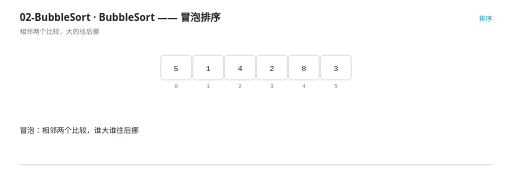
t = 0.00 s
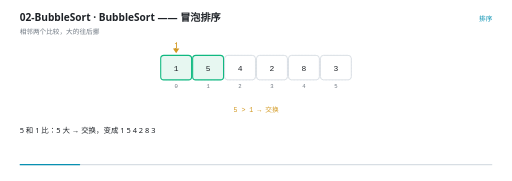
t = 1.67 s
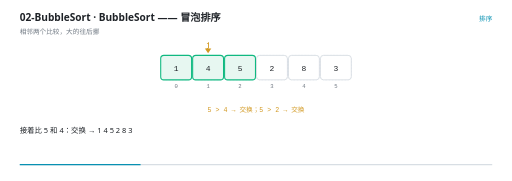
t = 3.33 s
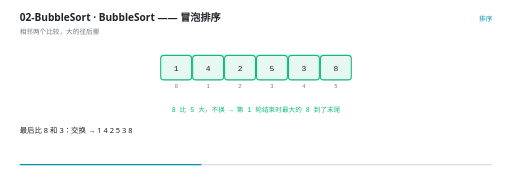
t = 5.00 s
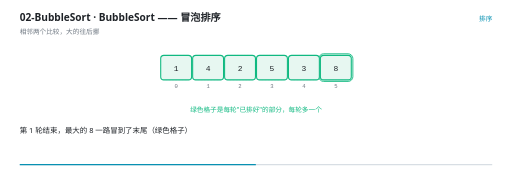
t = 6.50 s
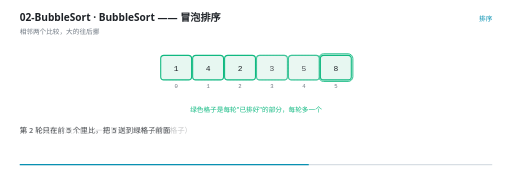
t = 7.96 s

The animated SVG that drew these frames (rendered in a browser with its animation timeline set to each time). Animation: 40 SMIL elements (animate=40); frames cover the first 7.96 s, repeats indefinitely.

<svg xmlns="http://www.w3.org/2000/svg" viewBox="0 0 960 340" width="960" height="340" role="img" aria-label="BubbleSort —— 冒泡排序"><rect width="960" height="340" fill="#FFFFFF"/><g>
    <rect x="36" y="308" width="888" height="2.5" rx="1.25" fill="#D8DEE4"/>
    <rect x="36" y="308" width="0" height="2.5" rx="1.25" fill="#0891B2">
      <animate attributeName="width" values="0;888" dur="13s" repeatCount="indefinite" calcMode="linear"/>
    </rect>
  </g><text x="36" y="40" font-family="'Segoe UI','Microsoft YaHei UI','PingFang SC',system-ui,sans-serif" font-size="19" font-weight="600" fill="#1F2328">02-BubbleSort · BubbleSort —— 冒泡排序</text><text x="36" y="63" font-family="'Segoe UI','Microsoft YaHei UI','PingFang SC',system-ui,sans-serif" font-size="12.5" fill="#6E7781">相邻两个比较，大的往后挪</text><text x="924" y="40" text-anchor="end" font-family="'Segoe UI','Microsoft YaHei UI','PingFang SC',system-ui,sans-serif" font-size="12.5" fill="#0891B2">排序</text><rect x="301" y="104" width="58" height="46" rx="6" fill="#F6F8FA" stroke="#D8DEE4" stroke-width="1" stroke-dasharray="3 3"/><text x="330" y="166" text-anchor="middle" font-family="ui-monospace,'Cascadia Code','JetBrains Mono',Consolas,monospace" font-size="10.5" fill="#6E7781">0</text><rect x="361" y="104" width="58" height="46" rx="6" fill="#F6F8FA" stroke="#D8DEE4" stroke-width="1" stroke-dasharray="3 3"/><text x="390" y="166" text-anchor="middle" font-family="ui-monospace,'Cascadia Code','JetBrains Mono',Consolas,monospace" font-size="10.5" fill="#6E7781">1</text><rect x="421" y="104" width="58" height="46" rx="6" fill="#F6F8FA" stroke="#D8DEE4" stroke-width="1" stroke-dasharray="3 3"/><text x="450" y="166" text-anchor="middle" font-family="ui-monospace,'Cascadia Code','JetBrains Mono',Consolas,monospace" font-size="10.5" fill="#6E7781">2</text><rect x="481" y="104" width="58" height="46" rx="6" fill="#F6F8FA" stroke="#D8DEE4" stroke-width="1" stroke-dasharray="3 3"/><text x="510" y="166" text-anchor="middle" font-family="ui-monospace,'Cascadia Code','JetBrains Mono',Consolas,monospace" font-size="10.5" fill="#6E7781">3</text><rect x="541" y="104" width="58" height="46" rx="6" fill="#F6F8FA" stroke="#D8DEE4" stroke-width="1" stroke-dasharray="3 3"/><text x="570" y="166" text-anchor="middle" font-family="ui-monospace,'Cascadia Code','JetBrains Mono',Consolas,monospace" font-size="10.5" fill="#6E7781">4</text><rect x="601" y="104" width="58" height="46" rx="6" fill="#F6F8FA" stroke="#D8DEE4" stroke-width="1" stroke-dasharray="3 3"/><text x="630" y="166" text-anchor="middle" font-family="ui-monospace,'Cascadia Code','JetBrains Mono',Consolas,monospace" font-size="10.5" fill="#6E7781">5</text><g opacity="0"><animate attributeName="opacity" values="0;0;1;1;0" keyTimes="0.0000;0.4831;0.4923;1.0000;1.0000" dur="13s" repeatCount="indefinite" calcMode="linear"/><rect x="598" y="101" width="64" height="52" rx="9" fill="#10B981" fill-opacity="0.10" stroke="#10B981" stroke-width="1.6"/></g><g opacity="0"><animate attributeName="opacity" values="0;0;1;1;0" keyTimes="0.0000;0.7138;0.7231;1.0000;1.0000" dur="13s" repeatCount="indefinite" calcMode="linear"/><rect x="538" y="101" width="64" height="52" rx="9" fill="#10B981" fill-opacity="0.10" stroke="#10B981" stroke-width="1.6"/></g><g opacity="0"><animate attributeName="opacity" values="1;1;0;0" keyTimes="0.0000;0.0969;0.1077;1.0000" dur="13s" repeatCount="indefinite" calcMode="linear"/><rect x="301" y="104" width="58" height="46" rx="6" fill="#FFFFFF" stroke="#D0D7DE" stroke-width="1.4"/><text x="330" y="132.5" text-anchor="middle" font-family="ui-monospace,'Cascadia Code','JetBrains Mono',Consolas,monospace" font-size="15" fill="#1F2328">5</text></g><g opacity="0"><animate attributeName="opacity" values="1;1;0;0" keyTimes="0.0000;0.0969;0.1077;1.0000" dur="13s" repeatCount="indefinite" calcMode="linear"/><rect x="361" y="104" width="58" height="46" rx="6" fill="#FFFFFF" stroke="#D0D7DE" stroke-width="1.4"/><text x="390" y="132.5" text-anchor="middle" font-family="ui-monospace,'Cascadia Code','JetBrains Mono',Consolas,monospace" font-size="15" fill="#1F2328">1</text></g><g opacity="0"><animate attributeName="opacity" values="1;1;0;0" keyTimes="0.0000;0.1892;0.2000;1.0000" dur="13s" repeatCount="indefinite" calcMode="linear"/><rect x="421" y="104" width="58" height="46" rx="6" fill="#FFFFFF" stroke="#D0D7DE" stroke-width="1.4"/><text x="450" y="132.5" text-anchor="middle" font-family="ui-monospace,'Cascadia Code','JetBrains Mono',Consolas,monospace" font-size="15" fill="#1F2328">4</text></g><g opacity="0"><animate attributeName="opacity" values="1;1;0;0" keyTimes="0.0000;0.2815;0.2923;1.0000" dur="13s" repeatCount="indefinite" calcMode="linear"/><rect x="481" y="104" width="58" height="46" rx="6" fill="#FFFFFF" stroke="#D0D7DE" stroke-width="1.4"/><text x="510" y="132.5" text-anchor="middle" font-family="ui-monospace,'Cascadia Code','JetBrains Mono',Consolas,monospace" font-size="15" fill="#1F2328">2</text></g><g opacity="0"><animate attributeName="opacity" values="1;1;0;0" keyTimes="0.0000;0.3738;0.3846;1.0000" dur="13s" repeatCount="indefinite" calcMode="linear"/><rect x="541" y="104" width="58" height="46" rx="6" fill="#FFFFFF" stroke="#D0D7DE" stroke-width="1.4"/><text x="570" y="132.5" text-anchor="middle" font-family="ui-monospace,'Cascadia Code','JetBrains Mono',Consolas,monospace" font-size="15" fill="#1F2328">8</text></g><g opacity="0"><animate attributeName="opacity" values="1;1;0;0" keyTimes="0.0000;0.3738;0.3846;1.0000" dur="13s" repeatCount="indefinite" calcMode="linear"/><rect x="601" y="104" width="58" height="46" rx="6" fill="#FFFFFF" stroke="#D0D7DE" stroke-width="1.4"/><text x="630" y="132.5" text-anchor="middle" font-family="ui-monospace,'Cascadia Code','JetBrains Mono',Consolas,monospace" font-size="15" fill="#1F2328">3</text></g><g opacity="0"><animate attributeName="opacity" values="0;0;1;1;0" keyTimes="0.0000;0.0969;0.1077;0.9892;1.0000" dur="13s" repeatCount="indefinite" calcMode="linear"/><rect x="301" y="104" width="58" height="46" rx="6" fill="#E7F7F1" stroke="#10B981" stroke-width="2"/><text x="330" y="132.5" text-anchor="middle" font-family="ui-monospace,'Cascadia Code','JetBrains Mono',Consolas,monospace" font-size="15" fill="#1F2328">1</text></g><g opacity="0"><animate attributeName="opacity" values="0;0;1;1;0;0" keyTimes="0.0000;0.0969;0.1077;0.1892;0.2000;1.0000" dur="13s" repeatCount="indefinite" calcMode="linear"/><rect x="361" y="104" width="58" height="46" rx="6" fill="#E7F7F1" stroke="#10B981" stroke-width="2"/><text x="390" y="132.5" text-anchor="middle" font-family="ui-monospace,'Cascadia Code','JetBrains Mono',Consolas,monospace" font-size="15" fill="#1F2328">5</text></g><g opacity="0"><animate attributeName="opacity" values="0;0;1;1;0;0" keyTimes="0.0000;0.1892;0.2000;0.8354;0.8462;1.0000" dur="13s" repeatCount="indefinite" calcMode="linear"/><rect x="361" y="104" width="58" height="46" rx="6" fill="#E7F7F1" stroke="#10B981" stroke-width="2"/><text x="390" y="132.5" text-anchor="middle" font-family="ui-monospace,'Cascadia Code','JetBrains Mono',Consolas,monospace" font-size="15" fill="#1F2328">4</text></g><g opacity="0"><animate attributeName="opacity" values="0;0;1;1;0;0" keyTimes="0.0000;0.1892;0.2000;0.2815;0.2923;1.0000" dur="13s" repeatCount="indefinite" calcMode="linear"/><rect x="421" y="104" width="58" height="46" rx="6" fill="#E7F7F1" stroke="#10B981" stroke-width="2"/><text x="450" y="132.5" text-anchor="middle" font-family="ui-monospace,'Cascadia Code','JetBrains Mono',Consolas,monospace" font-size="15" fill="#1F2328">5</text></g><g opacity="0"><animate attributeName="opacity" values="0;0;1;1;0;0" keyTimes="0.0000;0.2815;0.2923;0.8354;0.8462;1.0000" dur="13s" repeatCount="indefinite" calcMode="linear"/><rect x="421" y="104" width="58" height="46" rx="6" fill="#E7F7F1" stroke="#10B981" stroke-width="2"/><text x="450" y="132.5" text-anchor="middle" font-family="ui-monospace,'Cascadia Code','JetBrains Mono',Consolas,monospace" font-size="15" fill="#1F2328">2</text></g><g opacity="0"><animate attributeName="opacity" values="0;0;1;1;0;0" keyTimes="0.0000;0.2815;0.2923;0.6046;0.6154;1.0000" dur="13s" repeatCount="indefinite" calcMode="linear"/><rect x="481" y="104" width="58" height="46" rx="6" fill="#E7F7F1" stroke="#10B981" stroke-width="2"/><text x="510" y="132.5" text-anchor="middle" font-family="ui-monospace,'Cascadia Code','JetBrains Mono',Consolas,monospace" font-size="15" fill="#1F2328">5</text></g><g opacity="0"><animate attributeName="opacity" values="0;0;1;1;0;0" keyTimes="0.0000;0.3738;0.3846;0.6046;0.6154;1.0000" dur="13s" repeatCount="indefinite" calcMode="linear"/><rect x="541" y="104" width="58" height="46" rx="6" fill="#E7F7F1" stroke="#10B981" stroke-width="2"/><text x="570" y="132.5" text-anchor="middle" font-family="ui-monospace,'Cascadia Code','JetBrains Mono',Consolas,monospace" font-size="15" fill="#1F2328">3</text></g><g opacity="0"><animate attributeName="opacity" values="0;0;1;1;0" keyTimes="0.0000;0.3738;0.3846;0.9892;1.0000" dur="13s" repeatCount="indefinite" calcMode="linear"/><rect x="601" y="104" width="58" height="46" rx="6" fill="#E7F7F1" stroke="#10B981" stroke-width="2"/><text x="630" y="132.5" text-anchor="middle" font-family="ui-monospace,'Cascadia Code','JetBrains Mono',Consolas,monospace" font-size="15" fill="#1F2328">8</text></g><g opacity="0"><animate attributeName="opacity" values="0;0;1;1;0;0" keyTimes="0.0000;0.6046;0.6154;0.8354;0.8462;1.0000" dur="13s" repeatCount="indefinite" calcMode="linear"/><rect x="481" y="104" width="58" height="46" rx="6" fill="#E7F7F1" stroke="#10B981" stroke-width="2"/><text x="510" y="132.5" text-anchor="middle" font-family="ui-monospace,'Cascadia Code','JetBrains Mono',Consolas,monospace" font-size="15" fill="#1F2328">3</text></g><g opacity="0"><animate attributeName="opacity" values="0;0;1;1;0" keyTimes="0.0000;0.6046;0.6154;0.9892;1.0000" dur="13s" repeatCount="indefinite" calcMode="linear"/><rect x="541" y="104" width="58" height="46" rx="6" fill="#E7F7F1" stroke="#10B981" stroke-width="2"/><text x="570" y="132.5" text-anchor="middle" font-family="ui-monospace,'Cascadia Code','JetBrains Mono',Consolas,monospace" font-size="15" fill="#1F2328">5</text></g><g opacity="0"><animate attributeName="opacity" values="0;0;1;1;0" keyTimes="0.0000;0.8354;0.8462;0.9892;1.0000" dur="13s" repeatCount="indefinite" calcMode="linear"/><rect x="361" y="104" width="58" height="46" rx="6" fill="#E7F7F1" stroke="#10B981" stroke-width="2"/><text x="390" y="132.5" text-anchor="middle" font-family="ui-monospace,'Cascadia Code','JetBrains Mono',Consolas,monospace" font-size="15" fill="#1F2328">2</text></g><g opacity="0"><animate attributeName="opacity" values="0;0;1;1;0" keyTimes="0.0000;0.8354;0.8462;1.0000;1.0000" dur="13s" repeatCount="indefinite" calcMode="linear"/><rect x="421" y="104" width="58" height="46" rx="6" fill="#E7F7F1" stroke="#10B981" stroke-width="2"/><text x="450" y="132.5" text-anchor="middle" font-family="ui-monospace,'Cascadia Code','JetBrains Mono',Consolas,monospace" font-size="15" fill="#1F2328">4</text></g><g opacity="0"><animate attributeName="opacity" values="0;0;1;1;0" keyTimes="0.0000;0.8354;0.8462;0.9892;1.0000" dur="13s" repeatCount="indefinite" calcMode="linear"/><rect x="421" y="104" width="58" height="46" rx="6" fill="#E7F7F1" stroke="#10B981" stroke-width="2"/><text x="450" y="132.5" text-anchor="middle" font-family="ui-monospace,'Cascadia Code','JetBrains Mono',Consolas,monospace" font-size="15" fill="#1F2328">3</text></g><g opacity="0"><animate attributeName="opacity" values="0;0;1;1;0" keyTimes="0.0000;0.8354;0.8462;0.9892;1.0000" dur="13s" repeatCount="indefinite" calcMode="linear"/><rect x="481" y="104" width="58" height="46" rx="6" fill="#E7F7F1" stroke="#10B981" stroke-width="2"/><text x="510" y="132.5" text-anchor="middle" font-family="ui-monospace,'Cascadia Code','JetBrains Mono',Consolas,monospace" font-size="15" fill="#1F2328">4</text></g><g opacity="0"><animate attributeName="opacity" values="0;0;1;1;0;0" keyTimes="0.0000;0.0662;0.0769;0.2200;0.2308;1.0000" dur="13s" repeatCount="indefinite" calcMode="linear"/><path d="M 330 100 l -6 -9 l 12 0 Z" fill="#D29922"/><text x="330" y="88" text-anchor="middle" font-family="ui-monospace,'Cascadia Code','JetBrains Mono',Consolas,monospace" font-size="12" font-weight="600" fill="#D29922">j</text></g><g opacity="0"><animate attributeName="opacity" values="0;0;1;1;0;0" keyTimes="0.0000;0.2200;0.2308;0.3738;0.3846;1.0000" dur="13s" repeatCount="indefinite" calcMode="linear"/><path d="M 390 100 l -6 -9 l 12 0 Z" fill="#D29922"/><text x="390" y="88" text-anchor="middle" font-family="ui-monospace,'Cascadia Code','JetBrains Mono',Consolas,monospace" font-size="12" font-weight="600" fill="#D29922">j</text></g><g opacity="0"><animate attributeName="opacity" values="0;0;1;1;0;0" keyTimes="0.0000;0.0969;0.1077;0.1892;0.2000;1.0000" dur="13s" repeatCount="indefinite" calcMode="linear"/><text x="480" y="210" text-anchor="middle" font-family="ui-monospace,'Cascadia Code','JetBrains Mono',Consolas,monospace" font-size="12.5" font-weight="400" fill="#D29922">5 &gt; 1 → 交换</text></g><g opacity="0"><animate attributeName="opacity" values="0;0;1;1;0;0" keyTimes="0.0000;0.1892;0.2000;0.3123;0.3231;1.0000" dur="13s" repeatCount="indefinite" calcMode="linear"/><text x="480" y="210" text-anchor="middle" font-family="ui-monospace,'Cascadia Code','JetBrains Mono',Consolas,monospace" font-size="12.5" font-weight="400" fill="#D29922">5 &gt; 4 → 交换；5 &gt; 2 → 交换</text></g><g opacity="0"><animate attributeName="opacity" values="0;0;1;1;0;0" keyTimes="0.0000;0.3123;0.3231;0.4815;0.4923;1.0000" dur="13s" repeatCount="indefinite" calcMode="linear"/><text x="480" y="210" text-anchor="middle" font-family="ui-monospace,'Cascadia Code','JetBrains Mono',Consolas,monospace" font-size="12.5" font-weight="400" fill="#10B981">8 比 5 大，不换 → 第 1 轮结束时最大的 8 到了末尾</text></g><g opacity="0"><animate attributeName="opacity" values="0;0;1;1;0" keyTimes="0.0000;0.4815;0.4923;1.0000;1.0000" dur="13s" repeatCount="indefinite" calcMode="linear"/><text x="480" y="210" text-anchor="middle" font-family="'Segoe UI','Microsoft YaHei UI','PingFang SC',system-ui,sans-serif" font-size="12.5" font-weight="400" fill="#10B981">绿色格子是每轮&quot;已排好&quot;的部分，每轮多一个</text></g><g opacity="0"><animate attributeName="opacity" values="1;1;0;0" keyTimes="0.0000;0.0938;0.1077;1.0000" dur="13s" repeatCount="indefinite" calcMode="linear"/><text x="36" y="250" font-family="'Segoe UI','Microsoft YaHei UI','PingFang SC',system-ui,sans-serif" font-size="14" fill="#1F2328">冒泡：相邻两个比较，谁大谁往后挪</text></g><g opacity="0"><animate attributeName="opacity" values="0;0;1;1;0;0" keyTimes="0.0000;0.0938;0.1077;0.1862;0.2000;1.0000" dur="13s" repeatCount="indefinite" calcMode="linear"/><text x="36" y="250" font-family="'Segoe UI','Microsoft YaHei UI','PingFang SC',system-ui,sans-serif" font-size="14" fill="#1F2328">5 和 1 比：5 大 → 交换，变成 1 5 4 2 8 3</text></g><g opacity="0"><animate attributeName="opacity" values="0;0;1;1;0;0" keyTimes="0.0000;0.1862;0.2000;0.2785;0.2923;1.0000" dur="13s" repeatCount="indefinite" calcMode="linear"/><text x="36" y="250" font-family="'Segoe UI','Microsoft YaHei UI','PingFang SC',system-ui,sans-serif" font-size="14" fill="#1F2328">接着比 5 和 4：交换 → 1 4 5 2 8 3</text></g><g opacity="0"><animate attributeName="opacity" values="0;0;1;1;0;0" keyTimes="0.0000;0.2785;0.2923;0.3092;0.3231;1.0000" dur="13s" repeatCount="indefinite" calcMode="linear"/><text x="36" y="250" font-family="'Segoe UI','Microsoft YaHei UI','PingFang SC',system-ui,sans-serif" font-size="14" fill="#1F2328">再比 5 和 2：交换 → 1 4 2 5 8 3</text></g><g opacity="0"><animate attributeName="opacity" values="0;0;1;1;0;0" keyTimes="0.0000;0.3092;0.3231;0.3708;0.3846;1.0000" dur="13s" repeatCount="indefinite" calcMode="linear"/><text x="36" y="250" font-family="'Segoe UI','Microsoft YaHei UI','PingFang SC',system-ui,sans-serif" font-size="14" fill="#1F2328">然后比 5 和 8：8 更大，这一对不换</text></g><g opacity="0"><animate attributeName="opacity" values="0;0;1;1;0;0" keyTimes="0.0000;0.3708;0.3846;0.4785;0.4923;1.0000" dur="13s" repeatCount="indefinite" calcMode="linear"/><text x="36" y="250" font-family="'Segoe UI','Microsoft YaHei UI','PingFang SC',system-ui,sans-serif" font-size="14" fill="#1F2328">最后比 8 和 3：交换 → 1 4 2 5 3 8</text></g><g opacity="0"><animate attributeName="opacity" values="0;0;1;1;0;0" keyTimes="0.0000;0.4785;0.4923;0.6015;0.6154;1.0000" dur="13s" repeatCount="indefinite" calcMode="linear"/><text x="36" y="250" font-family="'Segoe UI','Microsoft YaHei UI','PingFang SC',system-ui,sans-serif" font-size="14" fill="#1F2328">第 1 轮结束，最大的 8 一路冒到了末尾（绿色格子）</text></g><g opacity="0"><animate attributeName="opacity" values="0;0;1;1;0;0" keyTimes="0.0000;0.6015;0.6154;0.7092;0.7231;1.0000" dur="13s" repeatCount="indefinite" calcMode="linear"/><text x="36" y="250" font-family="'Segoe UI','Microsoft YaHei UI','PingFang SC',system-ui,sans-serif" font-size="14" fill="#1F2328">第 2 轮只在前 5 个里比，把 5 送到绿格子前面</text></g><g opacity="0"><animate attributeName="opacity" values="0;0;1;1;0;0" keyTimes="0.0000;0.7092;0.7231;0.8323;0.8462;1.0000" dur="13s" repeatCount="indefinite" calcMode="linear"/><text x="36" y="250" font-family="'Segoe UI','Microsoft YaHei UI','PingFang SC',system-ui,sans-serif" font-size="14" fill="#1F2328">第 3、4 轮同理，直到全部有序</text></g><g opacity="0"><animate attributeName="opacity" values="0;0;1;1;0;0" keyTimes="0.0000;0.8323;0.8462;0.9092;0.9231;1.0000" dur="13s" repeatCount="indefinite" calcMode="linear"/><text x="36" y="250" font-family="'Segoe UI','Microsoft YaHei UI','PingFang SC',system-ui,sans-serif" font-size="14" fill="#1F2328">结果 1 2 3 4 5 8</text></g><g opacity="0"><animate attributeName="opacity" values="0;0;1;1;0" keyTimes="0.0000;0.9092;0.9231;0.9862;1.0000" dur="13s" repeatCount="indefinite" calcMode="linear"/><text x="36" y="250" font-family="'Segoe UI','Microsoft YaHei UI','PingFang SC',system-ui,sans-serif" font-size="14" fill="#1F2328">还有个小优化：如果某一轮一次都没交换，说明已经有序，可以提前收工</text></g></svg>
